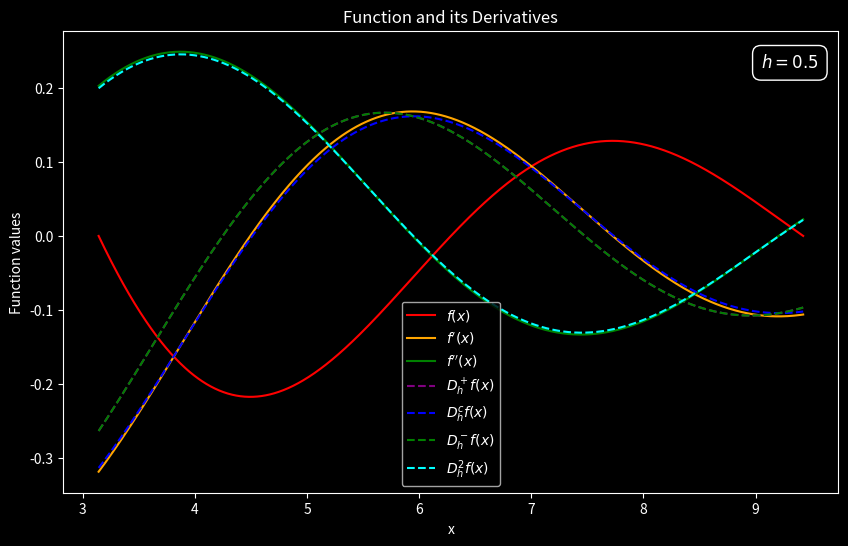
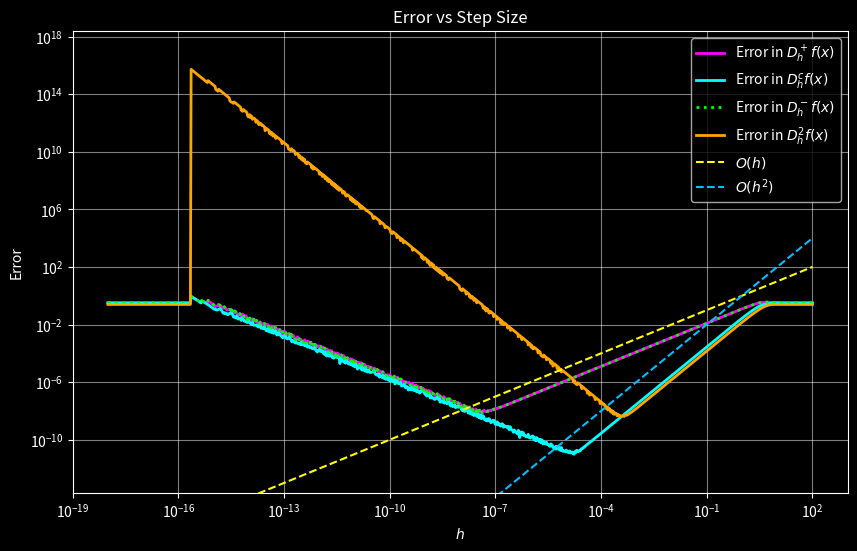

Generate these figures, in order, with matplotlib:
"""
Module providing finite difference approximations and error analysis for numerical differentiation.

This module defines functions and a class to approximate the first and second derivatives of a
function using finite difference methods. It also supports error analysis for these approximations.

Functions:
- plot_errors: Plot errors in finite difference approximations.

Classes:
- FiniteDifference: Calculate first and second order finite difference approximations.
"""

# pylint: disable=unnecessary-lambda-assignment

from math import log10
from typing import Callable

from numpy.typing import NDArray
import matplotlib.pyplot as plt
import numpy as np


def is_vectorized(func: Callable, input_data: NDArray) -> bool:
    """
    Check if a function is vectorized by applying it to an array and checking the output shape.
    """
    try:
        # Attempt to apply the function to an array
        result = func(np.array(input_data))
        # Check if the result is an array of the same shape
        return (
            isinstance(result, np.ndarray)
            and result.shape == np.array(input_data).shape
        )
    except (TypeError, IndexError):
        return False


def infinity_norm(start: float, end: float, num_intervals: int) -> Callable:
    """
    Return a function to compute the infinity norm of the difference between two functions.
    """
    points = np.linspace(start, end, num_intervals)

    def approximation(f, g):
        if not is_vectorized(f, points):
            f = np.vectorize(f)
        if not is_vectorized(g, points):
            g = np.vectorize(g)

        return np.max(np.abs(f(points) - g(points)))

    return approximation


class FiniteDifference:
    """
    Represents the first and second order finite difference approximation
    of a function and allows for a computation of error to the exact
    derivatives.

    Parameters
    ----------
    h : float
        Step size of the approximation.
    f : callable
        Function to approximate the derivatives of. The calling signature is
        ‘f(x)‘. Here ‘x‘ is a scalar or array_like of ‘numpy‘. The return
        value is of the same type as ‘x‘.
    d_f : callable, optional
        The analytic first derivative of ‘f‘ with the same signature.
    dd_f : callable, optional
        The analytic second derivative of ‘f‘ with the same signature.

    Attributes
    ----------
    h : float
        Step size of the approximation.
    """

    def __init__(self, h, f, d_f=None, dd_f=None):
        self.__h = h
        self.__f = f
        self.__d_f = d_f
        self.__dd_f = dd_f

    def compute_dh_right_f(self):
        """
        Calculates the approximation for the first derivative of the function `f`
        with step size `h` using the first right finite difference.

        Returns
        -------
        callable
            Calculates the approximation of the first derivative for a given x.
        """
        return lambda x: (self.__f(x + self.__h) - self.__f(x)) / self.__h

    def compute_ddh_f(self):
        """
        Calculates the approximation for the second derivative of the function `f`
        with step size `h`.

        Returns
        -------
        callable
            Calculates the approximation of the second derivative for a given x.
        """
        return (
            lambda x: (
                self.__f(x + self.__h) - 2 * self.__f(x) + self.__f(x - self.__h)
            )
            / self.__h**2
        )

    def compute_dh_left_f(self):
        """
        Calculates the approximation for the first derivative of f with step size h
        using the left finite difference.

        Returns
        -------
        callable
            Calculates the approximation of the first derivative for a given x.
        """

        return lambda x: (self.__f(x) - self.__f(x - self.__h)) / self.__h

    def compute_dh_central_f(self):
        """
        Calculates the approximation for the first derivative of f with step size h
        using the central finite difference.

        Returns
        -------
        callable
            Calculates the approximation of the first derivative for a given x.
        """

        return lambda x: (self.__f(x + self.__h) - self.__f(x - self.__h)) / (
            2 * self.__h
        )

    def compute_errors(self, a, b, p):
        """
        Calculates an approximation of the errors between the numerical approximation
        and the exact derivative for first and second order derivatives in the
        infinity norm.

        Parameters
        ----------
        a : float
            Start point of the interval.
        b : float
            End point of the interval.
        p : int
            Number of intervals used in the approximation of the infinity norm.

        Returns
        -------
        float
            Errors of the approximation of the first derivative, using the first
            right finite difference.
        float
            Errors of the approximation of the second derivative.

        Raises
        ------
        ValueError
            If no analytic derivative was provided by the user.
        """

        if not self.__d_f or not self.__dd_f:
            raise ValueError(
                "Analytic derivatives `d_f` and `dd_f` are required.\n"
                "Provide callable functions for them when initializing `FiniteDifference`."
            )

        norm = infinity_norm(a, b, p)

        return (
            norm(self.compute_dh_right_f(), self.__d_f),
            norm(self.compute_dh_central_f(), self.__d_f),
            norm(self.compute_dh_left_f(), self.__d_f),
            norm(self.compute_ddh_f(), self.__dd_f),
        )

    def plot(self, interval, dtype=None):
        """
        Plot the function f, its analytical derivatives df, ddf, and finite difference derivatives.

        Parameters
        ----------
        interval : tuple
            The interval over which to plot.
        dtype : type, optional
            The data type of the linspace.
        """

        inputs = np.linspace(*interval, dtype=dtype)

        plt.figure(figsize=(10, 6))

        plot = lambda *args, **kwargs: plt.plot(inputs, *args, **kwargs)
        plot(self.__f(inputs), label="$f(x)$", color="red")
        plot(self.__d_f(inputs), label="$f'(x)$", color="orange")
        plot(self.__dd_f(inputs), label="$f''(x)$", color="green")
        plot(
            self.compute_dh_right_f()(inputs),
            label="$D_h^+ f(x)$",
            color="purple",
            linestyle="dashed",
        )
        plot(
            self.compute_dh_central_f()(inputs),
            label="$D_h^c f(x)$",
            color="blue",
            linestyle="dashed",
        )
        plot(
            self.compute_dh_right_f()(inputs),
            label="$D_h^- f(x)$",
            color="green",
            linestyle="dashed",
        )
        plot(
            self.compute_ddh_f()(inputs),
            label="$D_h^2 f(x)$",
            color="cyan",
            linestyle="dashed",
        )

        plt.xlabel("x")
        plt.ylabel("Function values")
        plt.title("Function and its Derivatives")

        # Add text with h value
        plt.text(
            0.90,
            0.95,
            f"$h = {self.__h}$",
            transform=plt.gca().transAxes,
            fontsize=12,
            verticalalignment="top",
            bbox={
                "facecolor": "black",
                "edgecolor": "white",
                "boxstyle": "round,pad=0.5",
            },
        )

        plt.legend()


def plot_errors(h_values, f, d_f, dd_f, interval):  # pylint: disable=too-many-arguments
    """
    Plot the errors in finite difference approximations.
    """

    errors_right, errors_central, errors_left, errors_second = zip(
        *[FiniteDifference(h, f, d_f, dd_f).compute_errors(*interval) for h in h_values]
    )

    plt.figure(figsize=(10, 6))

    plot = lambda *args, **kwargs: plt.loglog(h_values, *args, **kwargs)

    plot(errors_right, label="Error in $D_h^+ f(x)$", color="magenta", linewidth=2)
    plot(errors_central, label="Error in $D_h^c f(x)$", color="cyan", linewidth=2)
    plot(
        errors_left,
        label="Error in $D_h^- f(x)$",
        color="lime",
        linewidth=2,
        linestyle="dotted",
    )
    plot(errors_second, label="Error in $D_h^2 f(x)$", color="orange", linewidth=2)

    plot(h_values, label="$O(h)$", color="yellow", linestyle="dashed", linewidth=1.5)
    plot(
        h_values**2,
        label="$O(h^2)$",
        color="deepskyblue",
        linestyle="dashed",
        linewidth=1.5,
    )

    # Adjust limits to have padding
    error_values = np.concatenate(
        [errors_right, errors_central, errors_left, errors_second]
    )
    min_error = np.min(error_values)
    max_error = np.max(error_values)
    padding = 0.1
    shift = 10 ** (padding * (log10(max_error) - log10(min_error)))
    plt.ylim(
        bottom=min_error / shift,
        top=max_error * shift,
    )

    plt.xlabel("$h$")
    plt.ylabel("Error")
    plt.title("Error vs Step Size")
    plt.legend()


def main():
    """
    Main function to execute the plotting of functions and errors.
    """
    # Set plot style and generate plots
    plt.style.use("dark_background")

    # Define the function and its analytical derivatives
    f = lambda x: np.sinc(x / np.pi)
    d_f = lambda x: (x * np.cos(x) - np.sin(x)) / x**2
    dd_f = lambda x: -((x**2 - 2) * np.sin(x) + 2 * x * np.cos(x)) / (x**3)

    # Define interval and discretization parameters
    interval = (np.pi, 3 * np.pi, 1000)

    # Initialize a FiniteDifference instance for plotting functions
    h = 0.5
    FiniteDifference(h, f, d_f, dd_f).plot(interval)

    # Define step sizes and create finite difference objects
    h_values = np.logspace(-18, 2, 1000, base=10)
    plot_errors(h_values, f, d_f, dd_f, interval)

    plt.grid(True, alpha=0.5)
    plt.show()


if __name__ == "__main__":
    main()
